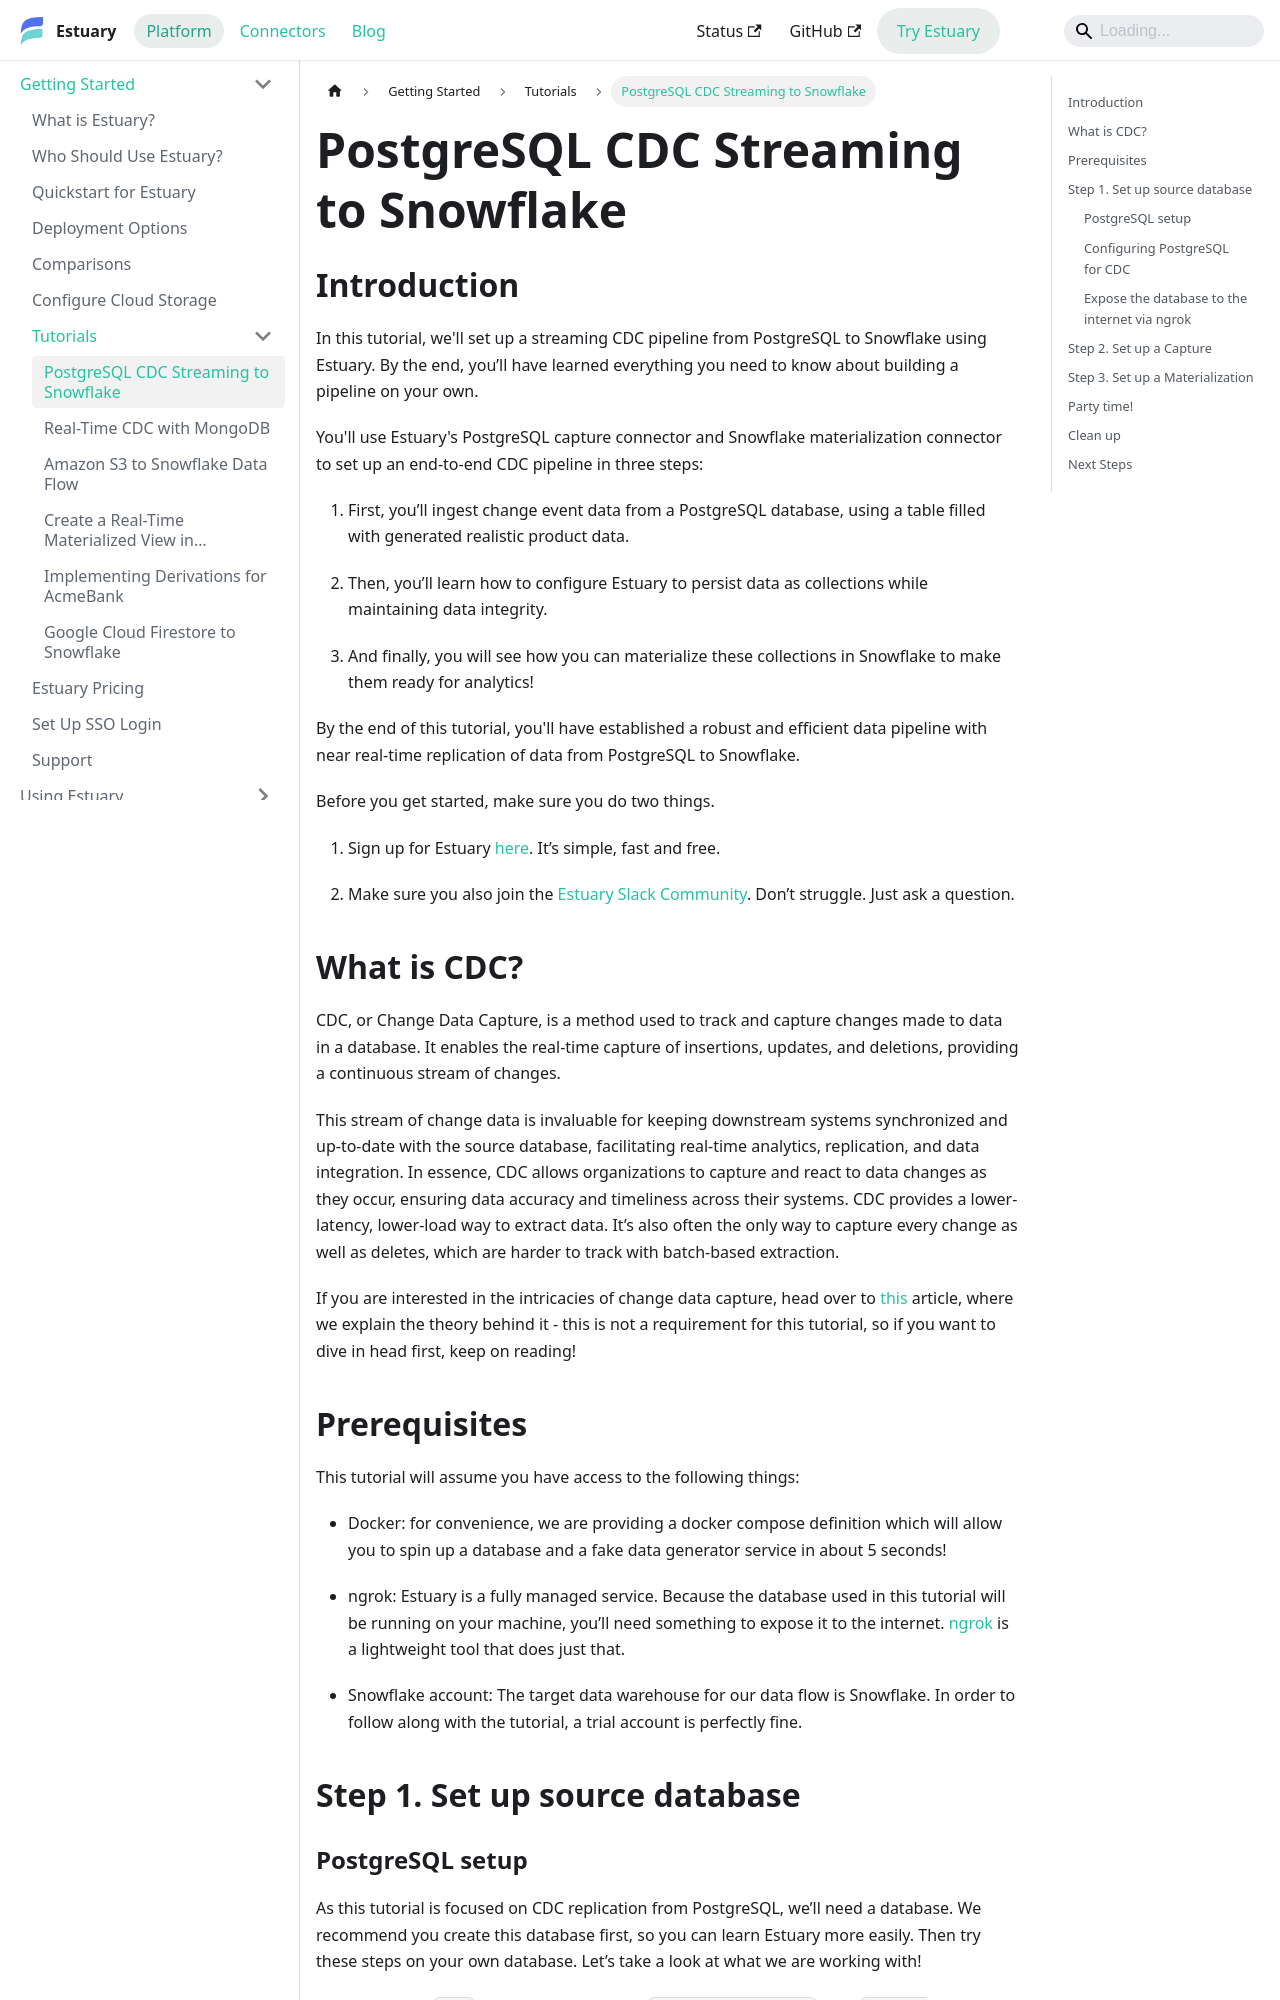

repository: estuary/flow · page: getting-started/tutorials/postgresql_cdc_to_snowflake/index.html · generator: docusaurus

---
id: postgresql_cdc_to_snowflake
title: PostgreSQL CDC Streaming to Snowflake
sidebar_position: 1
description: Build your first Estuary Data Flow from PostgreSQL to Snowflake using CDC. Guide covers capture setup, collections, materialization, and publishing.
---

<head>
    <meta property="og:image" content="https://storage.googleapis.com/estuary-marketing-strapi-uploads/uploads//architecture_6bbaf2c5a6/architecture_6bbaf2c5a6.png" />
</head>

# PostgreSQL CDC Streaming to Snowflake

## Introduction<a id="introduction"></a>

In this tutorial, we'll set up a streaming CDC pipeline from PostgreSQL to Snowflake using Estuary. By the end, you’ll have learned everything you need to know about building a pipeline on your own.

You'll use Estuary's PostgreSQL capture connector and Snowflake materialization connector to set up an end-to-end CDC pipeline in three steps:

1. First, you’ll ingest change event data from a PostgreSQL database, using a table filled with generated realistic product data.

2. Then, you’ll learn how to configure Estuary to persist data as collections while maintaining data integrity.

3. And finally, you will see how you can materialize these collections in Snowflake to make them ready for analytics!

By the end of this tutorial, you'll have established a robust and efficient data pipeline with near real-time replication of data from PostgreSQL to Snowflake.

Before you get started, make sure you do two things.

1. Sign up for Estuary [here](https://dashboard.estuary.dev/register). It’s simple, fast and free.

2. Make sure you also join the [Estuary Slack Community](https://estuary-dev.slack.com/ssb/redirect#/shared-invite/email). Don’t struggle. Just ask a question.


## What is CDC?<a id="what-is-cdc"></a>

CDC, or Change Data Capture, is a method used to track and capture changes made to data in a database. It enables the real-time capture of insertions, updates, and deletions, providing a continuous stream of changes.

This stream of change data is invaluable for keeping downstream systems synchronized and up-to-date with the source database, facilitating real-time analytics, replication, and data integration. In essence, CDC allows organizations to capture and react to data changes as they occur, ensuring data accuracy and timeliness across their systems. CDC provides a lower-latency, lower-load way to extract data. It’s also often the only way to capture every change as well as deletes, which are harder to track with batch-based extraction.

If you are interested in the intricacies of change data capture, head over to [this](https://estuary.dev/cdc-done-correctly/) article, where we explain the theory behind it - this is not a requirement for this tutorial, so if you want to dive in head first, keep on reading!
